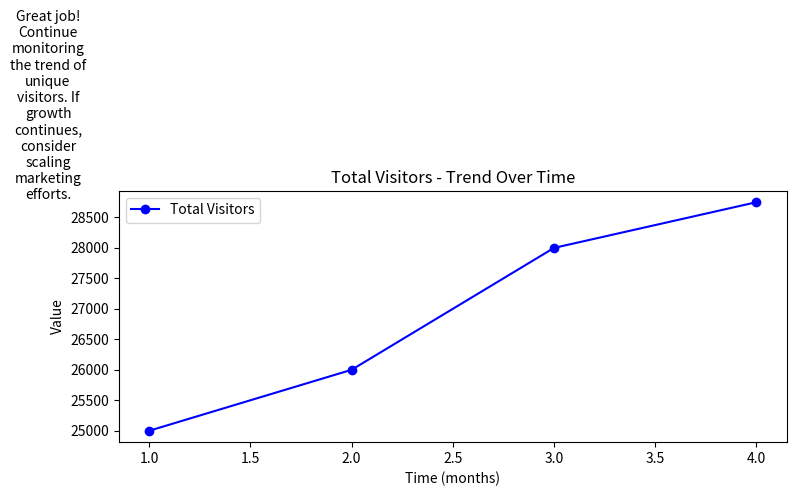
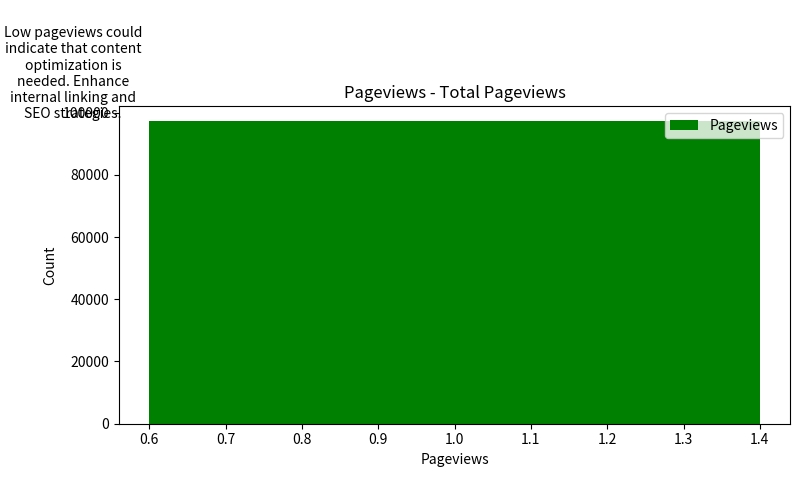
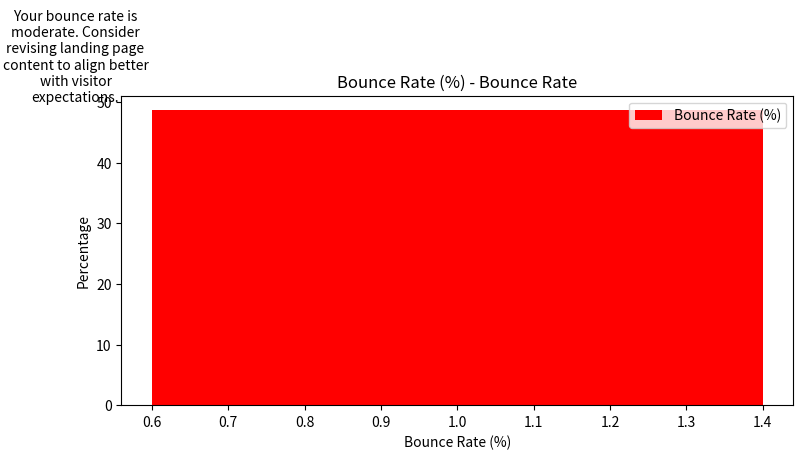
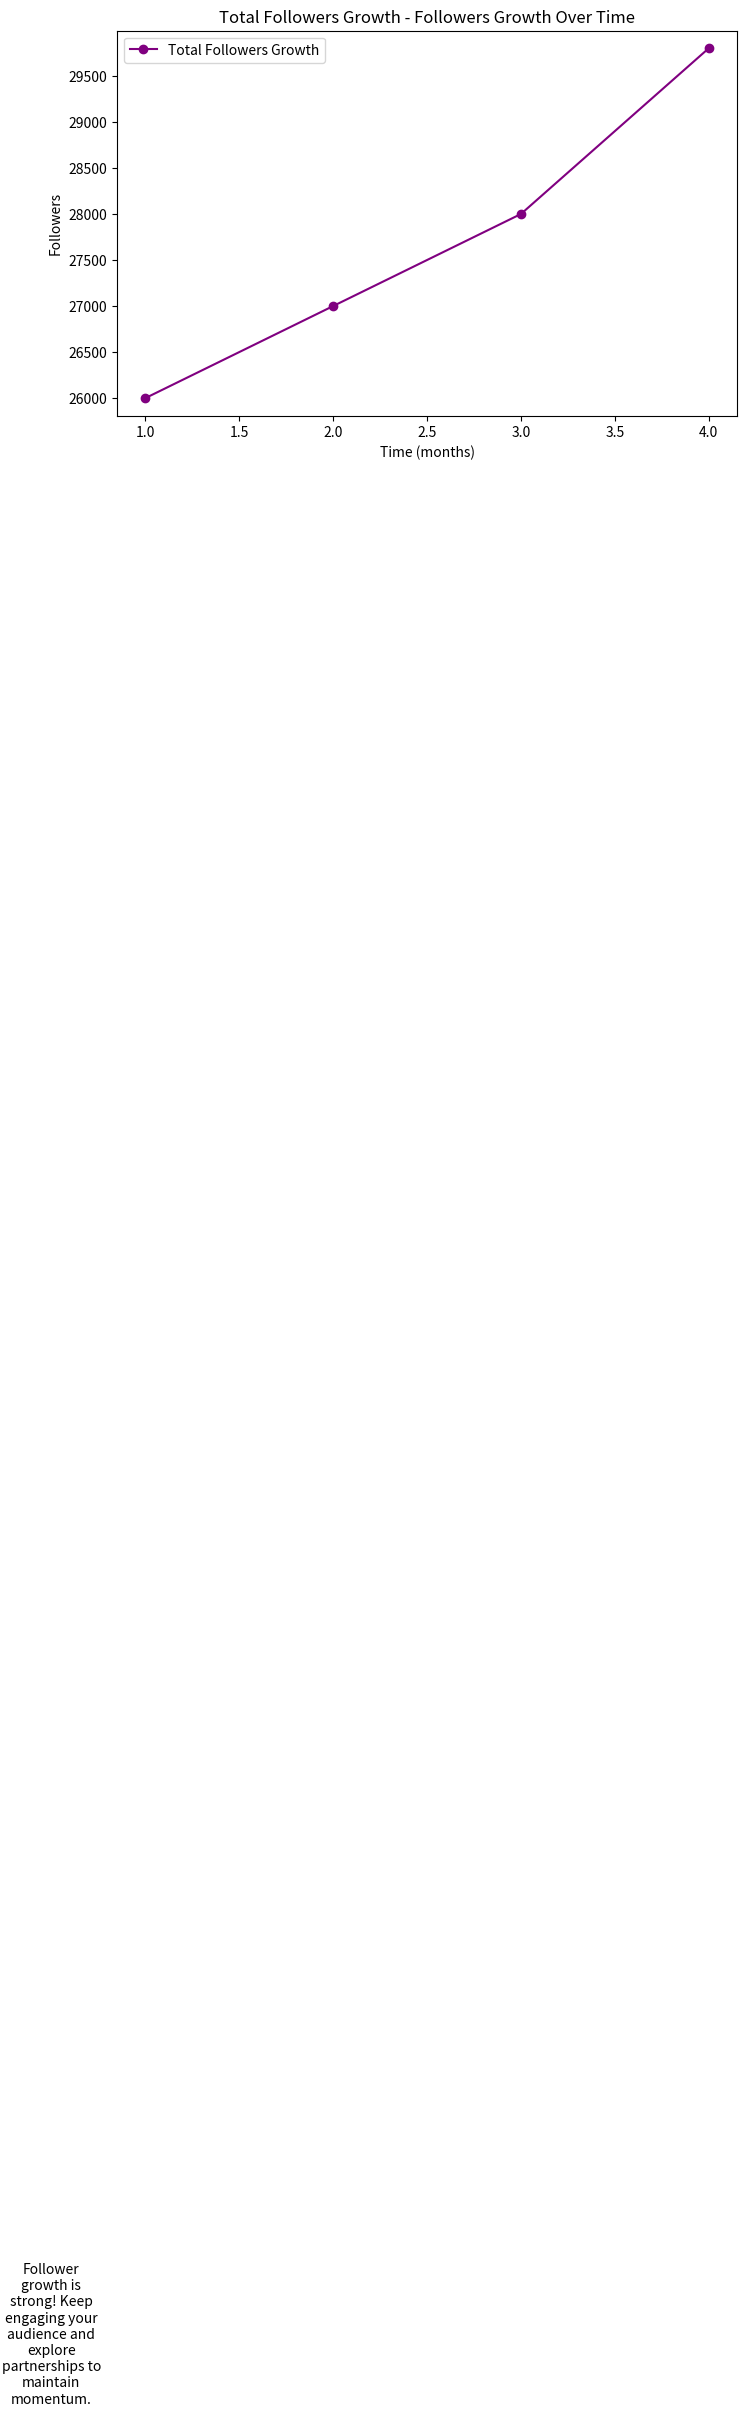
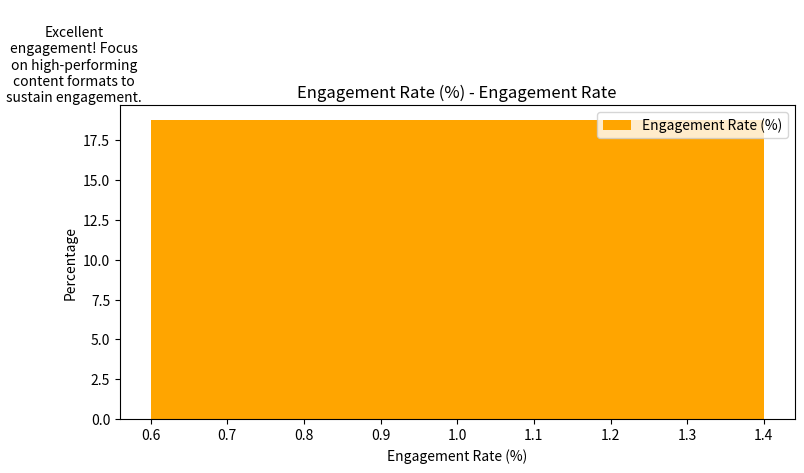
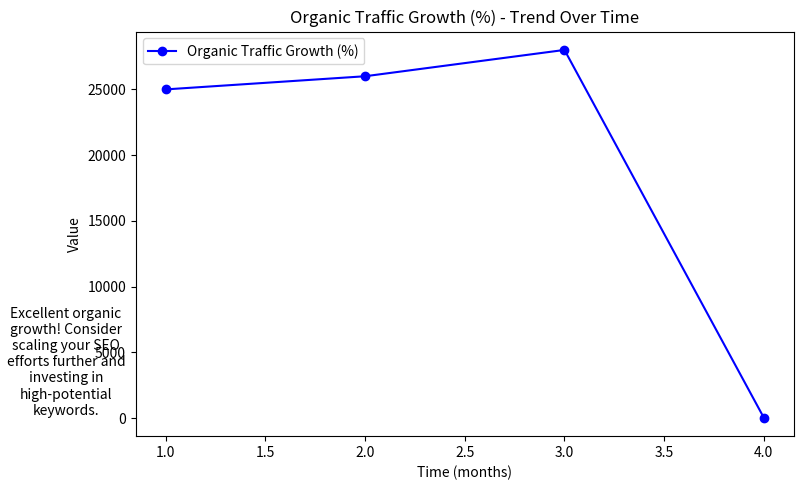

These figures' Python source, in order:
import matplotlib.pyplot as plt
import pandas as pd
import os

# Create the 'output of the analysis' folder if it doesn't exist
output_folder = 'output_of_the_analysis'
if not os.path.exists(output_folder):
    os.makedirs(output_folder)

# Define the metrics and their values
metrics = {
    "Total Visitors": 28750,
    "Pageviews": 97230,
    "Bounce Rate (%)": (13980 / 28750) * 100,
    "Total Followers Growth": 29800 - 25600,
    "Engagement Rate (%)": ((4200 + 860 + 530) / 29800) * 100,
    "Open Rate (%)": (2740 / 10000) * 100,
    "Click-Through Rate (CTR %)": (610 / 10000) * 100,
    "Unsubscribe Rate (%)": (60 / 10000) * 100,
    "Organic Traffic Growth (%)": ((10600 - 8000) / 8000) * 100,
    "Keyword Ranking Changes": 18,
    "Backlink Count": 1345,
    "Cost Per Click (CPC $)": 1150 / 1000,
    "Conversion Rate (%)": (84 / 1000) * 100,
    "Return on Ad Spend (ROAS)": 4255 / 1150,
    "Customer Lifetime Value (CLV $)": 64550 / 100,
    "Churn Rate (%)": (12 / 100) * 100,
    "Average Order Value (AOV $)": 64550 / 825
}

# Function to generate dynamic suggestions based on the metric values
def get_dynamic_suggestion(metric_name, metric_value):
    if metric_name == "Total Visitors":
        if metric_value > 25000:
            return "Great job! Continue monitoring the trend of unique visitors. If growth continues, consider scaling marketing efforts."
        else:
            return "Visitor growth is steady. Consider increasing visibility through paid promotions or partnerships to boost numbers."
    
    elif metric_name == "Pageviews":
        if metric_value > 100000:
            return "Your pageviews are high! Focus on optimizing high-traffic pages to convert visitors into customers."
        else:
            return "Low pageviews could indicate that content optimization is needed. Enhance internal linking and SEO strategies."
    
    elif metric_name == "Bounce Rate (%)":
        if metric_value < 40:
            return "Your bounce rate is excellent! Continue optimizing content to maintain low bounce rates."
        elif metric_value < 60:
            return "Your bounce rate is moderate. Consider revising landing page content to align better with visitor expectations."
        else:
            return "High bounce rates suggest issues with landing page relevance. Consider A/B testing content and improving page load speed."
    
    elif metric_name == "Total Followers Growth":
        if metric_value > 2000:
            return "Follower growth is strong! Keep engaging your audience and explore partnerships to maintain momentum."
        else:
            return "Follower growth is plateauing. Try diversifying content or running targeted ad campaigns to boost engagement."
    
    elif metric_name == "Engagement Rate (%)":
        if metric_value > 5:
            return "Excellent engagement! Focus on high-performing content formats to sustain engagement."
        else:
            return "Low engagement suggests the need for content reevaluation. Test different content types or adjust posting frequency."
    
    elif metric_name == "Open Rate (%)":
        if metric_value > 25:
            return "Your open rate is impressive! Keep experimenting with subject lines to maintain high open rates."
        else:
            return "Open rates are low. Try segmenting your audience more effectively or revising your email subject lines."
    
    elif metric_name == "Click-Through Rate (CTR %)":
        if metric_value > 3:
            return "Great click-through rate! Focus on optimizing your CTAs and visuals to maintain this performance."
        else:
            return "Low CTR suggests your CTAs or email content may need improvement. Test different messaging and layouts."
    
    elif metric_name == "Unsubscribe Rate (%)":
        if metric_value < 1:
            return "Your unsubscribe rate is low! Continue delivering valuable content to your subscribers."
        else:
            return "Unsubscribes are rising. Reassess the content you're sending to ensure it's in line with subscriber expectations."
    
    elif metric_name == "Organic Traffic Growth (%)":
        if metric_value > 20:
            return "Excellent organic growth! Consider scaling your SEO efforts further and investing in high-potential keywords."
        else:
            return "Organic traffic growth is slow. Revise your SEO strategy or consider investing in backlinks to boost rankings."
    
    elif metric_name == "Keyword Ranking Changes":
        if metric_value > 10:
            return "You're gaining significant rankings! Focus on maintaining these keywords and expand your SEO strategy."
        else:
            return "Ranking changes are limited. Focus on improving SEO for underperforming keywords and explore new content ideas."
    
    elif metric_name == "Backlink Count":
        if metric_value > 1000:
            return "Your backlink profile is strong! Keep building relationships for additional high-quality backlinks."
        else:
            return "Your backlink count is low. Consider outreach campaigns to earn more backlinks from authoritative sites."
    
    elif metric_name == "Cost Per Click (CPC $)":
        if metric_value < 1:
            return "Your CPC is low! Continue optimizing ad campaigns for cost-efficient results."
        else:
            return "High CPC suggests that your campaigns may need optimization. Try refining targeting or adjusting your ad creatives."
    
    elif metric_name == "Conversion Rate (%)":
        if metric_value > 3:
            return "Great conversion rate! Focus on maintaining this and experiment with upselling or cross-selling strategies."
        else:
            return "Conversion rate is lower than expected. Investigate potential drop-off points in the funnel and optimize landing pages."
    
    elif metric_name == "Return on Ad Spend (ROAS)":
        if metric_value > 4:
            return "Your ROAS is fantastic! Scale successful campaigns and continue to optimize high-performing channels."
        else:
            return "Low ROAS suggests a need for better campaign targeting or creative changes to improve profitability."
    
    elif metric_name == "Customer Lifetime Value (CLV $)":
        if metric_value > 500:
            return "Your CLV is healthy! Continue focusing on retention strategies and creating customer loyalty programs."
        else:
            return "Your CLV is on the low end. Investigate ways to increase customer retention and lifetime value."
    
    elif metric_name == "Churn Rate (%)":
        if metric_value < 5:
            return "Low churn rate indicates strong retention efforts. Keep up the great work!"
        else:
            return "High churn rate suggests customers may not be satisfied. Gather feedback and focus on improving customer experiences."
    
    elif metric_name == "Average Order Value (AOV $)":
        if metric_value > 75:
            return "Your AOV is strong! Consider promoting product bundles or upselling to increase this further."
        else:
            return "AOV is low. Look into strategies like upselling or cross-selling to encourage customers to spend more per order."

# Function to save unique plots for each metric
def save_unique_plot(metric_name, metric_value, suggestion, filename):
    plt.figure(figsize=(8, 5))
    
    # Different plot types based on the metric name
    if metric_name == "Total Visitors" or metric_name == "Organic Traffic Growth (%)":
        plt.plot([1, 2, 3, 4], [25000, 26000, 28000, metric_value], marker='o', color='blue', label=metric_name)
        plt.title(f"{metric_name} - Trend Over Time")
        plt.xlabel("Time (months)")
        plt.ylabel("Value")
    
    elif metric_name == "Pageviews":
        plt.bar([1], [metric_value], color='green', label=metric_name)
        plt.title(f"{metric_name} - Total Pageviews")
        plt.xlabel("Pageviews")
        plt.ylabel("Count")
    
    elif metric_name == "Bounce Rate (%)":
        plt.bar([1], [metric_value], color='red', label=metric_name)
        plt.title(f"{metric_name} - Bounce Rate")
        plt.xlabel("Bounce Rate (%)")
        plt.ylabel("Percentage")
    
    elif metric_name == "Total Followers Growth":
        plt.plot([1, 2, 3, 4], [26000, 27000, 28000, 29800], marker='o', color='purple', label=metric_name)
        plt.title(f"{metric_name} - Followers Growth Over Time")
        plt.xlabel("Time (months)")
        plt.ylabel("Followers")
    
    elif metric_name == "Engagement Rate (%)":
        plt.bar([1], [metric_value], color='orange', label=metric_name)
        plt.title(f"{metric_name} - Engagement Rate")
        plt.xlabel("Engagement Rate (%)")
        plt.ylabel("Percentage")
    
    # Other plot types can be similarly added based on your requirements...

    # Add the suggestion text on the plot
    plt.text(0.5, metric_value + 1, suggestion, ha='center', va='bottom', fontsize=10, color="black", wrap=True)
    
    plt.tight_layout()
    plt.legend()
    plt.savefig(f'{output_folder}/{filename}.jpg', format='jpg')

# Loop through the metrics and generate and save unique plots
for metric_name, metric_value in metrics.items():
    suggestion = get_dynamic_suggestion(metric_name, metric_value)
    filename = metric_name.replace(" ", "_").replace("(%", "").replace(")", "")
    save_unique_plot(metric_name, metric_value, suggestion, filename)

print("Unique plots with dynamic recommendations have been generated and saved in the 'output of the analysis' folder.")
